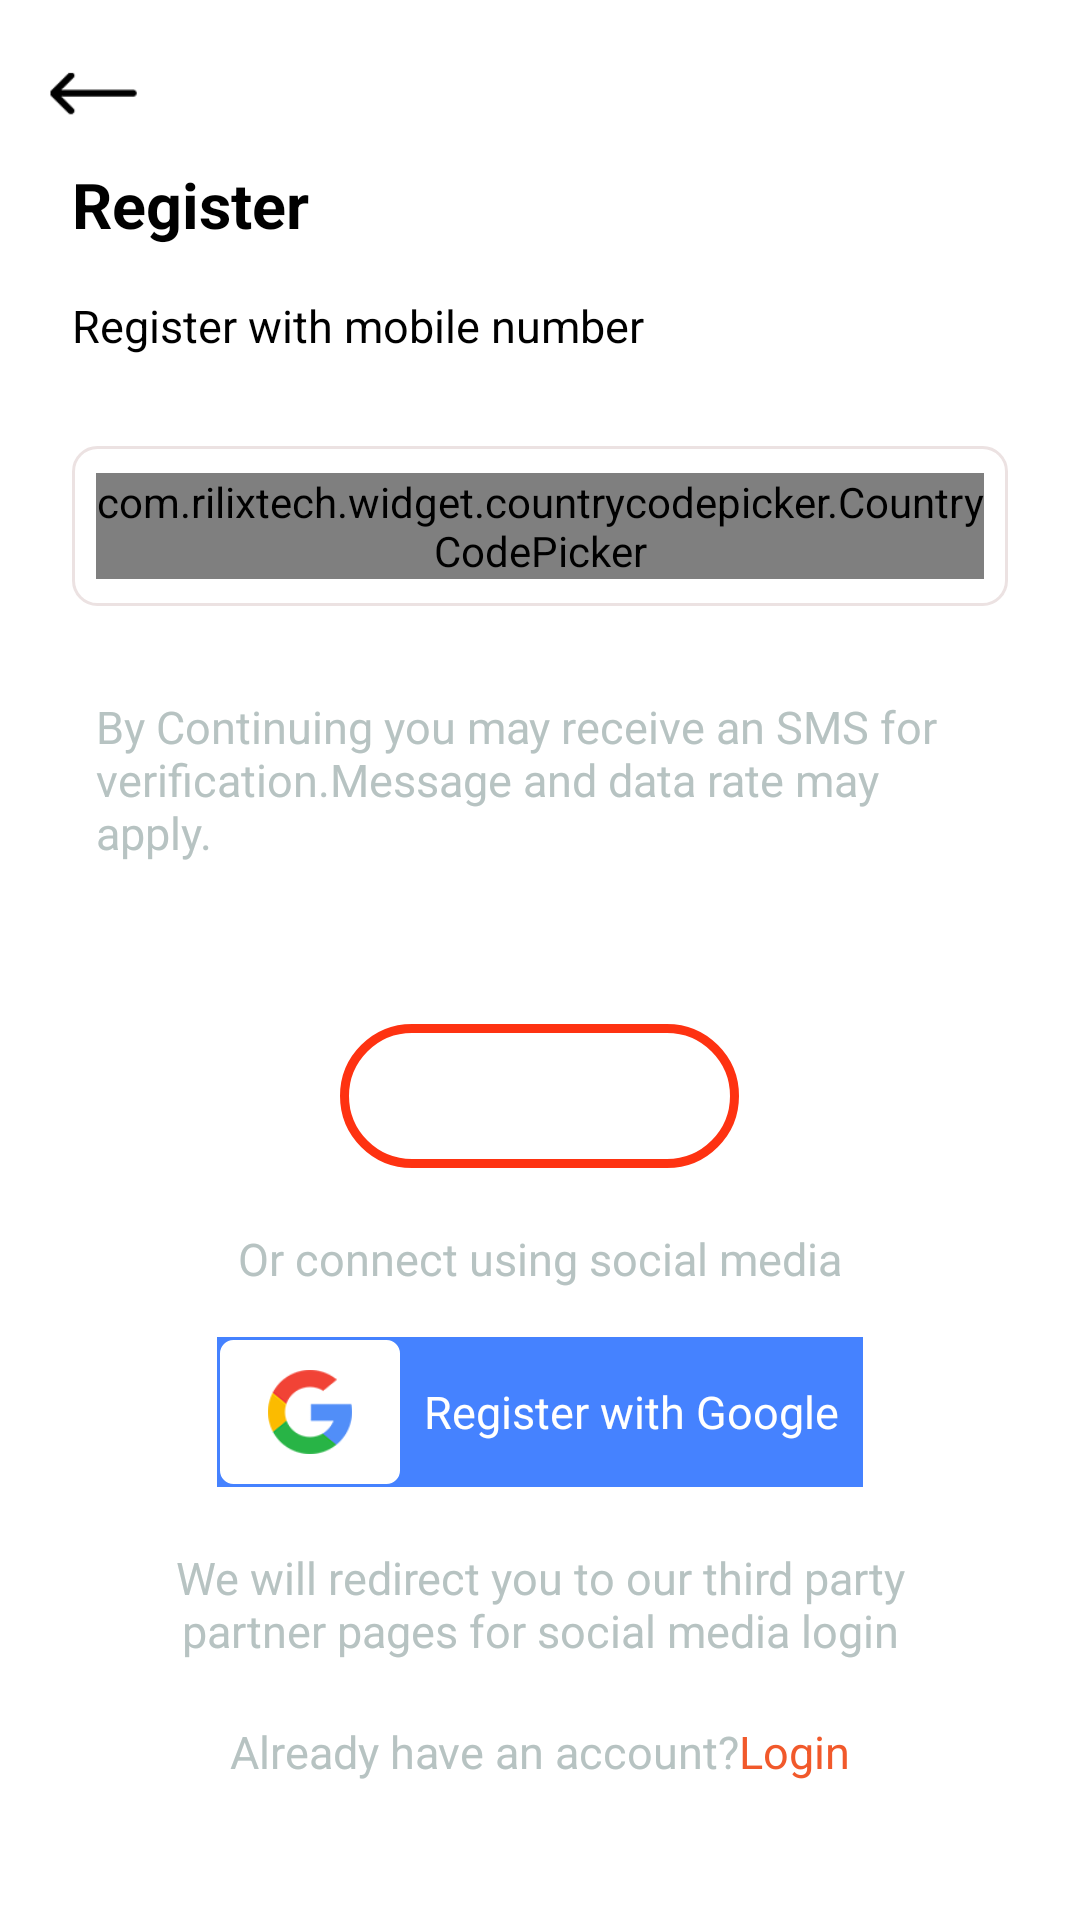

The Android layout XML behind this screen, and the referenced resources:
<!-- AndroidManifest.xml: application theme Theme.Whirl -->
<!-- res/layout/activity_register.xml -->
<?xml version="1.0" encoding="utf-8"?>
<LinearLayout xmlns:android="http://schemas.android.com/apk/res/android"
    xmlns:app="http://schemas.android.com/apk/res-auto"
    xmlns:tools="http://schemas.android.com/tools"
    android:layout_width="match_parent"
    android:layout_height="match_parent"
    android:orientation="vertical"
    android:padding="@dimen/dp_16"
    tools:context=".activities.LoginActivity">


    <ImageView
        android:id="@+id/imageView"
        android:layout_width="@dimen/dp_30"
        android:layout_height="@dimen/dp_30"
        app:srcCompat="@drawable/backarrow" />

    <LinearLayout
        android:layout_width="match_parent"
        android:layout_height="match_parent"
        android:orientation="vertical"
        android:paddingStart="@dimen/dp_8"
        android:paddingEnd="@dimen/dp_8">

        <TextView
            android:layout_width="wrap_content"
            android:layout_height="wrap_content"
            android:layout_gravity="start"
            android:layout_marginTop="@dimen/dp_8"
            android:text="@string/txt_register"
            android:textColor="@color/black"
            android:textSize="21sp"
            android:textStyle="bold" />

        <TextView
            android:layout_width="wrap_content"
            android:layout_height="wrap_content"
            android:layout_gravity="start"
            android:layout_marginTop="@dimen/dp_16"
            android:text="@string/txt_register_with_mobile_number"
            android:textColor="@color/black"
            android:textSize="@dimen/sp_15" />

        <RelativeLayout
            android:layout_width="match_parent"
            android:layout_height="wrap_content"
            android:layout_marginTop="@dimen/dp_30"
            android:background="@drawable/bg_gray_round"
            android:padding="@dimen/dp_8">

            <com.rilixtech.widget.countrycodepicker.CountryCodePicker
                android:id="@+id/ccp"
                android:layout_width="wrap_content"
                android:layout_height="wrap_content"
                android:layout_alignParentStart="true"
                android:layout_centerInParent="true"
                android:gravity="center"
                app:ccp_defaultNameCode="US"
                app:ccp_textColor="@color/gray" />

            <com.google.android.material.textfield.TextInputEditText
                android:id="@+id/edtPhoneNo"
                android:layout_width="match_parent"
                android:layout_height="wrap_content"
                android:layout_toRightOf="@+id/ccp"
                android:backgroundTint="@color/white"
                android:hint="Enter number"
                android:inputType="number"
                android:maxLength="10"
                android:textColor="@color/black"
                android:textSize="@dimen/sp_15"
                app:hintTextColor="@color/gray"></com.google.android.material.textfield.TextInputEditText>

        </RelativeLayout>

        <TextView
            android:layout_width="wrap_content"
            android:layout_height="wrap_content"
            android:layout_gravity="center"
            android:layout_marginTop="@dimen/dp_30"
            android:paddingStart="@dimen/dp_8"
            android:paddingEnd="@dimen/dp_8"
            android:text="@string/by_continuing_you_may_receive_an_sms_for_verification_message_and_data_rate_may_apply"
            android:textColor="@color/gray"
            android:textSize="@dimen/sp_15" />

        <LinearLayout
            android:layout_width="match_parent"
            android:layout_height="wrap_content"
            android:layout_weight="1"
            android:visibility="visible" />

        <LinearLayout
            android:layout_width="match_parent"
            android:layout_height="wrap_content"
            android:orientation="vertical">

            <Button
                android:layout_width="wrap_content"
                android:layout_height="wrap_content"
                android:layout_gravity="center"
                android:layout_marginTop="30dp"
                android:background="@drawable/login_btn_bg"
                android:onClick="clickNext"
                android:text="@string/txt_verify_number"
                android:textColor="@color/white"
                android:textSize="@dimen/sp_15"
                android:theme="@style/btn" />


            <TextView
                android:layout_width="wrap_content"
                android:layout_height="wrap_content"
                android:layout_gravity="center"
                android:layout_marginTop="@dimen/dp_20"
                android:text="@string/txt_or_connect_using_social_media"
                android:textColor="@color/gray"
                android:textSize="@dimen/sp_15" />

            <LinearLayout
                android:layout_width="wrap_content"
                android:layout_height="@dimen/dp_50"
                android:layout_gravity="center"
                android:layout_marginTop="@dimen/dp_16"
                android:background="#4582FF"
                android:gravity="center"
                android:orientation="horizontal"
                android:paddingStart="1dp"
                android:paddingTop="1dp"
                android:paddingEnd="@dimen/dp_8"
                android:paddingBottom="1dp">

                <RelativeLayout
                    android:layout_width="wrap_content"
                    android:layout_height="wrap_content"
                    android:background="@drawable/bg_white">

                    <ImageView
                        android:layout_width="@dimen/dp_40"
                        android:layout_height="@dimen/dp_40"
                        android:src="@drawable/google" />
                </RelativeLayout>

                <TextView
                    android:layout_width="wrap_content"
                    android:layout_height="wrap_content"
                    android:layout_gravity="center"
                    android:layout_marginStart="@dimen/dp_8"
                    android:text="@string/txt_register_with_google"
                    android:textColor="@color/white"
                    android:textSize="@dimen/sp_15" />


            </LinearLayout>
            <TextView
                android:layout_width="wrap_content"
                android:layout_height="wrap_content"
                android:layout_gravity="center"
                android:gravity="center"
                android:layout_marginStart="@dimen/dp_20"
                android:layout_marginEnd="@dimen/dp_20"
                android:layout_marginTop="@dimen/dp_20"
                android:text="@string/txt_we_will_redirect_you_to_our_third_party_partner_pages_for_social_media_login"
                android:textColor="@color/gray"
                android:textSize="@dimen/sp_15" />


            <LinearLayout
                android:layout_width="match_parent"
                android:layout_height="wrap_content"
                android:layout_marginTop="@dimen/dp_20"
                android:layout_marginBottom="@dimen/dp_30"
                android:gravity="center"
                android:orientation="horizontal">

                <TextView
                    android:layout_width="wrap_content"
                    android:layout_height="wrap_content"
                    android:layout_gravity="center"
                    android:text="@string/txt_already_have_an_account"
                    android:textColor="@color/gray"
                    android:textSize="@dimen/sp_15" />

                <TextView
                    android:layout_width="wrap_content"
                    android:layout_height="wrap_content"
                    android:layout_gravity="center"
                    android:onClick="onClickRegister"
                    android:text="@string/txt_login"
                    android:textColor="@color/redbtn"
                    android:textSize="@dimen/sp_15" />

            </LinearLayout>
        </LinearLayout>
    </LinearLayout>


</LinearLayout>
<!-- resources referenced by this layout -->
<resources>
  <color name="black">#FF000000</color>
  <color name="gray">#b7C3C2</color>
  <color name="redbtn">#f1592b</color>
  <color name="white">#FFFFFFFF</color>
  <dimen name="dp_16">16dp</dimen>
  <dimen name="dp_20">20dp</dimen>
  <dimen name="dp_30">30dp</dimen>
  <dimen name="dp_40">40dp</dimen>
  <dimen name="dp_50">50dp</dimen>
  <dimen name="dp_8">8dp</dimen>
  <dimen name="sp_15">15sp</dimen>
  <!-- drawable backarrow: png bitmap (drawable, 20002 bytes) -->
  <!-- drawable bg_gray_round (drawable) -->
  <?xml version="1.0" encoding="utf-8"?>
  <shape xmlns:android="http://schemas.android.com/apk/res/android">
      <stroke
          android:width="1dp"
          android:color="#ECE2E2" />
      <corners android:radius="8dp" />
  
  
  
  </shape>
  <!-- drawable bg_white (drawable) -->
  <?xml version="1.0" encoding="utf-8"?>
  <shape xmlns:android="http://schemas.android.com/apk/res/android">
     <solid android:color="#ffffff"/>
  
      <stroke
          android:width="1dp"
          android:color="#ffffff" />
      <corners android:radius="4dp" />
  
      <padding
          android:bottom="10dp"
          android:left="10dp"
          android:right="10dp"
          android:top="10dp" />
  
  </shape>
  <!-- drawable google: png bitmap (drawable, 23971 bytes) -->
  <!-- drawable login_btn_bg (drawable) -->
  <?xml version="1.0" encoding="utf-8"?>
  <shape xmlns:android="http://schemas.android.com/apk/res/android">
      <stroke
          android:width="3dp"
          android:color="#FE3211" />
      <corners android:radius="40dp" />
  
      <padding
          android:bottom="10dp"
          android:left="10dp"
          android:right="10dp"
          android:top="10dp" />
  
  </shape>
  <string name="by_continuing_you_may_receive_an_sms_for_verification_message_and_data_rate_may_apply">By Continuing you may receive an SMS for verification.Message and data rate may apply.</string>
  <string name="txt_already_have_an_account">Already have an account?</string>
  <string name="txt_login">Login</string>
  <string name="txt_or_connect_using_social_media">Or connect using social media</string>
  <string name="txt_register">Register</string>
  <string name="txt_register_with_google">Register with Google</string>
  <string name="txt_register_with_mobile_number">Register with mobile number</string>
  <string name="txt_verify_number">VERIFY NUMBER</string>
  <string name="txt_we_will_redirect_you_to_our_third_party_partner_pages_for_social_media_login">We will redirect you to our third party partner pages for social media login</string>
  <style name="btn">
          <item name="colorPrimary">@color/redbtn</item>
  
  
      </style>
  <style name="Theme.Whirl" parent="Theme.MaterialComponents.DayNight.NoActionBar">
          
          <item name="colorPrimary">@color/gray</item>
          <item name="colorPrimaryVariant">@color/gray</item>
          <item name="colorOnPrimary">@color/white</item>
          
          <item name="colorSecondary">@color/teal_200</item>
          <item name="colorSecondaryVariant">@color/teal_700</item>
          <item name="colorOnSecondary">@color/black</item>
          
          <item name="android:statusBarColor" tools:targetApi="l">?attr/colorPrimaryVariant</item>
          
      </style>
  <color name="teal_200">#FF03DAC5</color>
  <color name="teal_700">#FF018786</color>
</resources>
